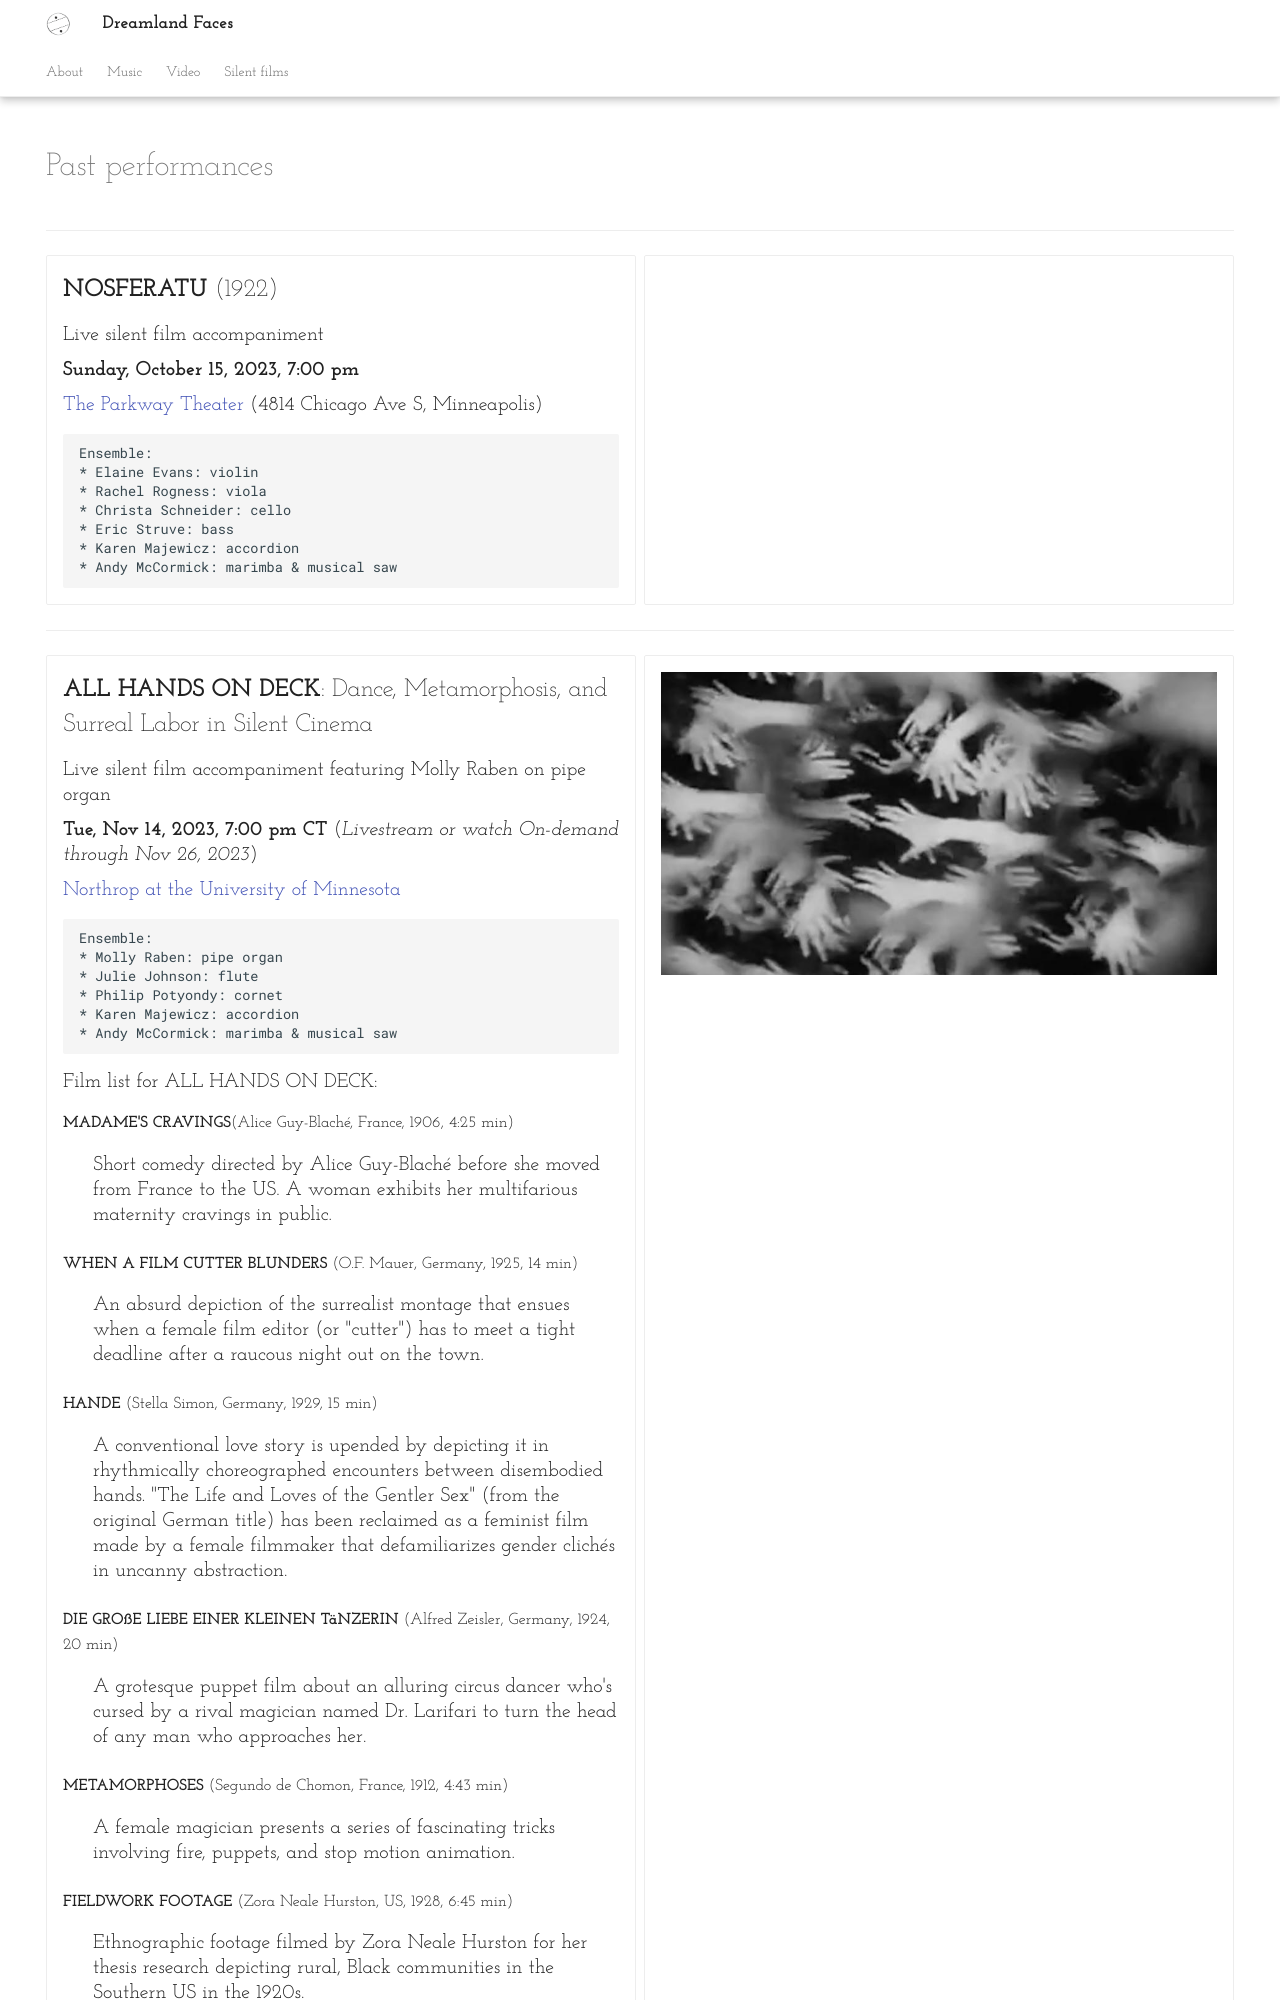

repository: dreamlandfaces/about · page: pastPerformances/index.html · generator: mkdocs

---
hide:
  - navigation
  - toc
  - footer
---

# Past performances


-------------

<div class="grid cards" markdown>

- ## **NOSFERATU** (1922)
	
	Live silent film accompaniment

	**Sunday, October 15, 2023, 7:00 pm**

	[The Parkway Theater](https://theparkwaytheater.com/all-events/nosferatu-dreamland-faces) (4814 Chicago Ave S, Minneapolis)
	
		Ensemble:
		* Elaine Evans: violin
		* Rachel Rogness: viola
		* Christa Schneider: cello
		* Eric Struve: bass
		* Karen Majewicz: accordion
		* Andy McCormick: marimba & musical saw


-  ![type:video](https://player.vimeo.com/video/867769536)


</div>
</div>

-----------------------------

<div class="grid cards"  markdown>

- ## **ALL HANDS ON DECK**: Dance, Metamorphosis, and Surreal Labor in Silent Cinema

	

	Live silent film accompaniment featuring Molly Raben on pipe organ

	**Tue, Nov 14, 2023, 7:00 pm CT** (*Livestream or watch On-demand through Nov 26, 2023*)

	[Northrop at the University of Minnesota
](https://www.northrop.umn.edu/events/all-hands-on-deck-silent-cinema-2023)

		Ensemble:
		* Molly Raben: pipe organ
		* Julie Johnson: flute
		* Philip Potyondy: cornet
		* Karen Majewicz: accordion
		* Andy McCormick: marimba & musical saw
	
	Film list for ALL HANDS ON DECK:
